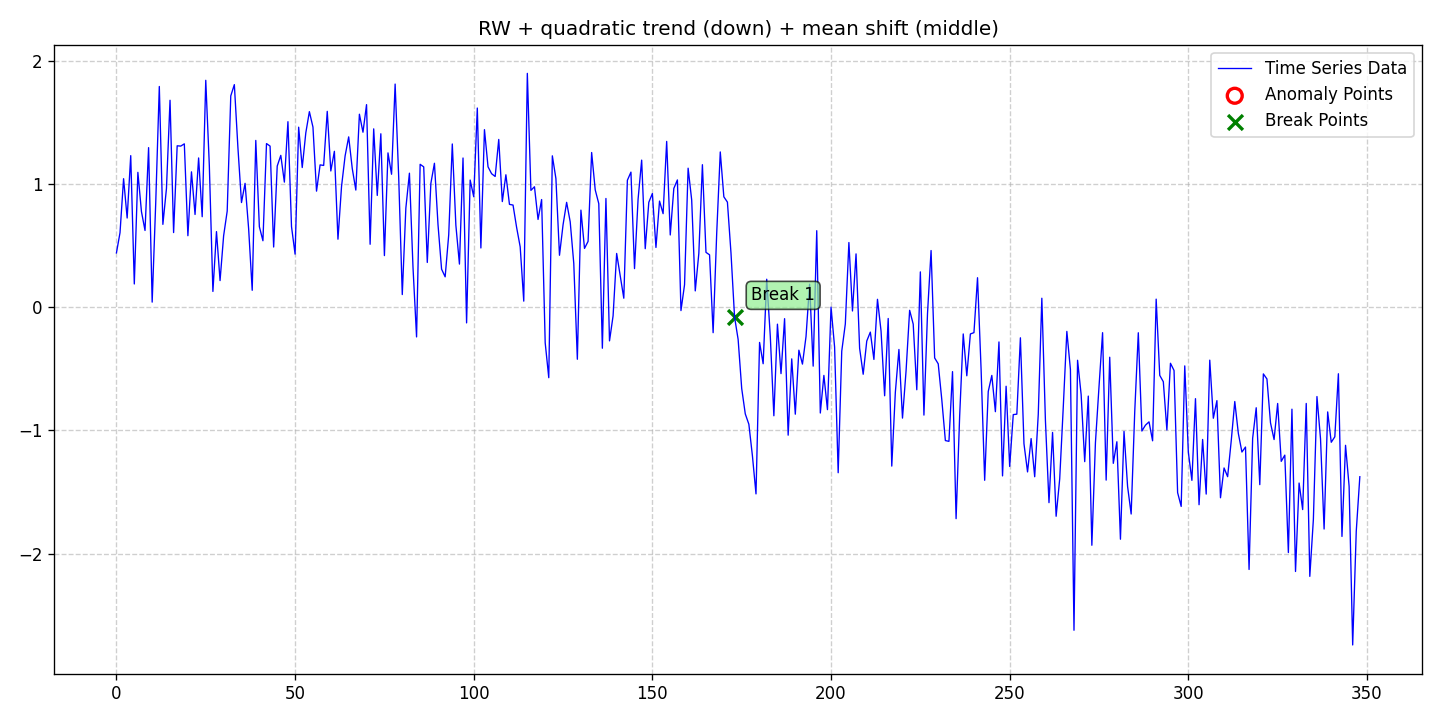

Values plotted in this chart, from the file beside it:
date, data, stationary, det_lin_up, det_lin_down, det_quad, det_cubic, det_exp, det_damped, stoc_trend, volatility, single_seas, multiple_seas, point_anom_single, point_anom_multi, collect_anom, context_anom, mean_shift, var_shift, trend_shift, point_anom_count, point_anom_location, point_anom_point, collect_anom_count
2020-01-01, 0.4397, 0, 0, 0, 1, 0, 0, 0, 1, 0, 0, 0, 0, 0, 0, 0, 1, 0, 0, 0, none, , 0
2020-01-02, 0.6035, 0, 0, 0, 1, 0, 0, 0, 1, 0, 0, 0, 0, 0, 0, 0, 1, 0, 0, 0, none, , 0
2020-01-03, 1.042, 0, 0, 0, 1, 0, 0, 0, 1, 0, 0, 0, 0, 0, 0, 0, 1, 0, 0, 0, none, , 0
2020-01-04, 0.7227, 0, 0, 0, 1, 0, 0, 0, 1, 0, 0, 0, 0, 0, 0, 0, 1, 0, 0, 0, none, , 0
2020-01-05, 1.229, 0, 0, 0, 1, 0, 0, 0, 1, 0, 0, 0, 0, 0, 0, 0, 1, 0, 0, 0, none, , 0
2020-01-06, 0.1878, 0, 0, 0, 1, 0, 0, 0, 1, 0, 0, 0, 0, 0, 0, 0, 1, 0, 0, 0, none, , 0
2020-01-07, 1.093, 0, 0, 0, 1, 0, 0, 0, 1, 0, 0, 0, 0, 0, 0, 0, 1, 0, 0, 0, none, , 0
2020-01-08, 0.7747, 0, 0, 0, 1, 0, 0, 0, 1, 0, 0, 0, 0, 0, 0, 0, 1, 0, 0, 0, none, , 0
2020-01-09, 0.6217, 0, 0, 0, 1, 0, 0, 0, 1, 0, 0, 0, 0, 0, 0, 0, 1, 0, 0, 0, none, , 0
2020-01-10, 1.294, 0, 0, 0, 1, 0, 0, 0, 1, 0, 0, 0, 0, 0, 0, 0, 1, 0, 0, 0, none, , 0
2020-01-11, 0.0405, 0, 0, 0, 1, 0, 0, 0, 1, 0, 0, 0, 0, 0, 0, 0, 1, 0, 0, 0, none, , 0
2020-01-12, 0.8492, 0, 0, 0, 1, 0, 0, 0, 1, 0, 0, 0, 0, 0, 0, 0, 1, 0, 0, 0, none, , 0
2020-01-13, 1.789, 0, 0, 0, 1, 0, 0, 0, 1, 0, 0, 0, 0, 0, 0, 0, 1, 0, 0, 0, none, , 0
2020-01-14, 0.6712, 0, 0, 0, 1, 0, 0, 0, 1, 0, 0, 0, 0, 0, 0, 0, 1, 0, 0, 0, none, , 0
2020-01-15, 0.9625, 0, 0, 0, 1, 0, 0, 0, 1, 0, 0, 0, 0, 0, 0, 0, 1, 0, 0, 0, none, , 0
2020-01-16, 1.678, 0, 0, 0, 1, 0, 0, 0, 1, 0, 0, 0, 0, 0, 0, 0, 1, 0, 0, 0, none, , 0
2020-01-17, 0.6048, 0, 0, 0, 1, 0, 0, 0, 1, 0, 0, 0, 0, 0, 0, 0, 1, 0, 0, 0, none, , 0
2020-01-18, 1.308, 0, 0, 0, 1, 0, 0, 0, 1, 0, 0, 0, 0, 0, 0, 0, 1, 0, 0, 0, none, , 0
2020-01-19, 1.306, 0, 0, 0, 1, 0, 0, 0, 1, 0, 0, 0, 0, 0, 0, 0, 1, 0, 0, 0, none, , 0
2020-01-20, 1.324, 0, 0, 0, 1, 0, 0, 0, 1, 0, 0, 0, 0, 0, 0, 0, 1, 0, 0, 0, none, , 0
2020-01-21, 0.5792, 0, 0, 0, 1, 0, 0, 0, 1, 0, 0, 0, 0, 0, 0, 0, 1, 0, 0, 0, none, , 0
2020-01-22, 1.097, 0, 0, 0, 1, 0, 0, 0, 1, 0, 0, 0, 0, 0, 0, 0, 1, 0, 0, 0, none, , 0
2020-01-23, 0.7514, 0, 0, 0, 1, 0, 0, 0, 1, 0, 0, 0, 0, 0, 0, 0, 1, 0, 0, 0, none, , 0
2020-01-24, 1.21, 0, 0, 0, 1, 0, 0, 0, 1, 0, 0, 0, 0, 0, 0, 0, 1, 0, 0, 0, none, , 0
2020-01-25, 0.7333, 0, 0, 0, 1, 0, 0, 0, 1, 0, 0, 0, 0, 0, 0, 0, 1, 0, 0, 0, none, , 0
2020-01-26, 1.84, 0, 0, 0, 1, 0, 0, 0, 1, 0, 0, 0, 0, 0, 0, 0, 1, 0, 0, 0, none, , 0
2020-01-27, 1.147, 0, 0, 0, 1, 0, 0, 0, 1, 0, 0, 0, 0, 0, 0, 0, 1, 0, 0, 0, none, , 0
2020-01-28, 0.1272, 0, 0, 0, 1, 0, 0, 0, 1, 0, 0, 0, 0, 0, 0, 0, 1, 0, 0, 0, none, , 0
2020-01-29, 0.6124, 0, 0, 0, 1, 0, 0, 0, 1, 0, 0, 0, 0, 0, 0, 0, 1, 0, 0, 0, none, , 0
2020-01-30, 0.2152, 0, 0, 0, 1, 0, 0, 0, 1, 0, 0, 0, 0, 0, 0, 0, 1, 0, 0, 0, none, , 0
2020-01-31, 0.5785, 0, 0, 0, 1, 0, 0, 0, 1, 0, 0, 0, 0, 0, 0, 0, 1, 0, 0, 0, none, , 0
2020-02-01, 0.779, 0, 0, 0, 1, 0, 0, 0, 1, 0, 0, 0, 0, 0, 0, 0, 1, 0, 0, 0, none, , 0
2020-02-02, 1.714, 0, 0, 0, 1, 0, 0, 0, 1, 0, 0, 0, 0, 0, 0, 0, 1, 0, 0, 0, none, , 0
2020-02-03, 1.805, 0, 0, 0, 1, 0, 0, 0, 1, 0, 0, 0, 0, 0, 0, 0, 1, 0, 0, 0, none, , 0
2020-02-04, 1.294, 0, 0, 0, 1, 0, 0, 0, 1, 0, 0, 0, 0, 0, 0, 0, 1, 0, 0, 0, none, , 0
2020-02-05, 0.8482, 0, 0, 0, 1, 0, 0, 0, 1, 0, 0, 0, 0, 0, 0, 0, 1, 0, 0, 0, none, , 0
2020-02-06, 1.004, 0, 0, 0, 1, 0, 0, 0, 1, 0, 0, 0, 0, 0, 0, 0, 1, 0, 0, 0, none, , 0
2020-02-07, 0.6354, 0, 0, 0, 1, 0, 0, 0, 1, 0, 0, 0, 0, 0, 0, 0, 1, 0, 0, 0, none, , 0
2020-02-08, 0.1364, 0, 0, 0, 1, 0, 0, 0, 1, 0, 0, 0, 0, 0, 0, 0, 1, 0, 0, 0, none, , 0
2020-02-09, 1.352, 0, 0, 0, 1, 0, 0, 0, 1, 0, 0, 0, 0, 0, 0, 0, 1, 0, 0, 0, none, , 0
2020-02-10, 0.6522, 0, 0, 0, 1, 0, 0, 0, 1, 0, 0, 0, 0, 0, 0, 0, 1, 0, 0, 0, none, , 0
2020-02-11, 0.5384, 0, 0, 0, 1, 0, 0, 0, 1, 0, 0, 0, 0, 0, 0, 0, 1, 0, 0, 0, none, , 0
2020-02-12, 1.326, 0, 0, 0, 1, 0, 0, 0, 1, 0, 0, 0, 0, 0, 0, 0, 1, 0, 0, 0, none, , 0
2020-02-13, 1.306, 0, 0, 0, 1, 0, 0, 0, 1, 0, 0, 0, 0, 0, 0, 0, 1, 0, 0, 0, none, , 0
2020-02-14, 0.4875, 0, 0, 0, 1, 0, 0, 0, 1, 0, 0, 0, 0, 0, 0, 0, 1, 0, 0, 0, none, , 0
2020-02-15, 1.144, 0, 0, 0, 1, 0, 0, 0, 1, 0, 0, 0, 0, 0, 0, 0, 1, 0, 0, 0, none, , 0
2020-02-16, 1.231, 0, 0, 0, 1, 0, 0, 0, 1, 0, 0, 0, 0, 0, 0, 0, 1, 0, 0, 0, none, , 0
2020-02-17, 1.014, 0, 0, 0, 1, 0, 0, 0, 1, 0, 0, 0, 0, 0, 0, 0, 1, 0, 0, 0, none, , 0
2020-02-18, 1.504, 0, 0, 0, 1, 0, 0, 0, 1, 0, 0, 0, 0, 0, 0, 0, 1, 0, 0, 0, none, , 0
2020-02-19, 0.6528, 0, 0, 0, 1, 0, 0, 0, 1, 0, 0, 0, 0, 0, 0, 0, 1, 0, 0, 0, none, , 0
2020-02-20, 0.4296, 0, 0, 0, 1, 0, 0, 0, 1, 0, 0, 0, 0, 0, 0, 0, 1, 0, 0, 0, none, , 0
2020-02-21, 1.459, 0, 0, 0, 1, 0, 0, 0, 1, 0, 0, 0, 0, 0, 0, 0, 1, 0, 0, 0, none, , 0
2020-02-22, 1.132, 0, 0, 0, 1, 0, 0, 0, 1, 0, 0, 0, 0, 0, 0, 0, 1, 0, 0, 0, none, , 0
2020-02-23, 1.413, 0, 0, 0, 1, 0, 0, 0, 1, 0, 0, 0, 0, 0, 0, 0, 1, 0, 0, 0, none, , 0
2020-02-24, 1.585, 0, 0, 0, 1, 0, 0, 0, 1, 0, 0, 0, 0, 0, 0, 0, 1, 0, 0, 0, none, , 0
2020-02-25, 1.46, 0, 0, 0, 1, 0, 0, 0, 1, 0, 0, 0, 0, 0, 0, 0, 1, 0, 0, 0, none, , 0
2020-02-26, 0.9407, 0, 0, 0, 1, 0, 0, 0, 1, 0, 0, 0, 0, 0, 0, 0, 1, 0, 0, 0, none, , 0
2020-02-27, 1.154, 0, 0, 0, 1, 0, 0, 0, 1, 0, 0, 0, 0, 0, 0, 0, 1, 0, 0, 0, none, , 0
2020-02-28, 1.149, 0, 0, 0, 1, 0, 0, 0, 1, 0, 0, 0, 0, 0, 0, 0, 1, 0, 0, 0, none, , 0
2020-02-29, 1.588, 0, 0, 0, 1, 0, 0, 0, 1, 0, 0, 0, 0, 0, 0, 0, 1, 0, 0, 0, none, , 0
... 289 more rows
